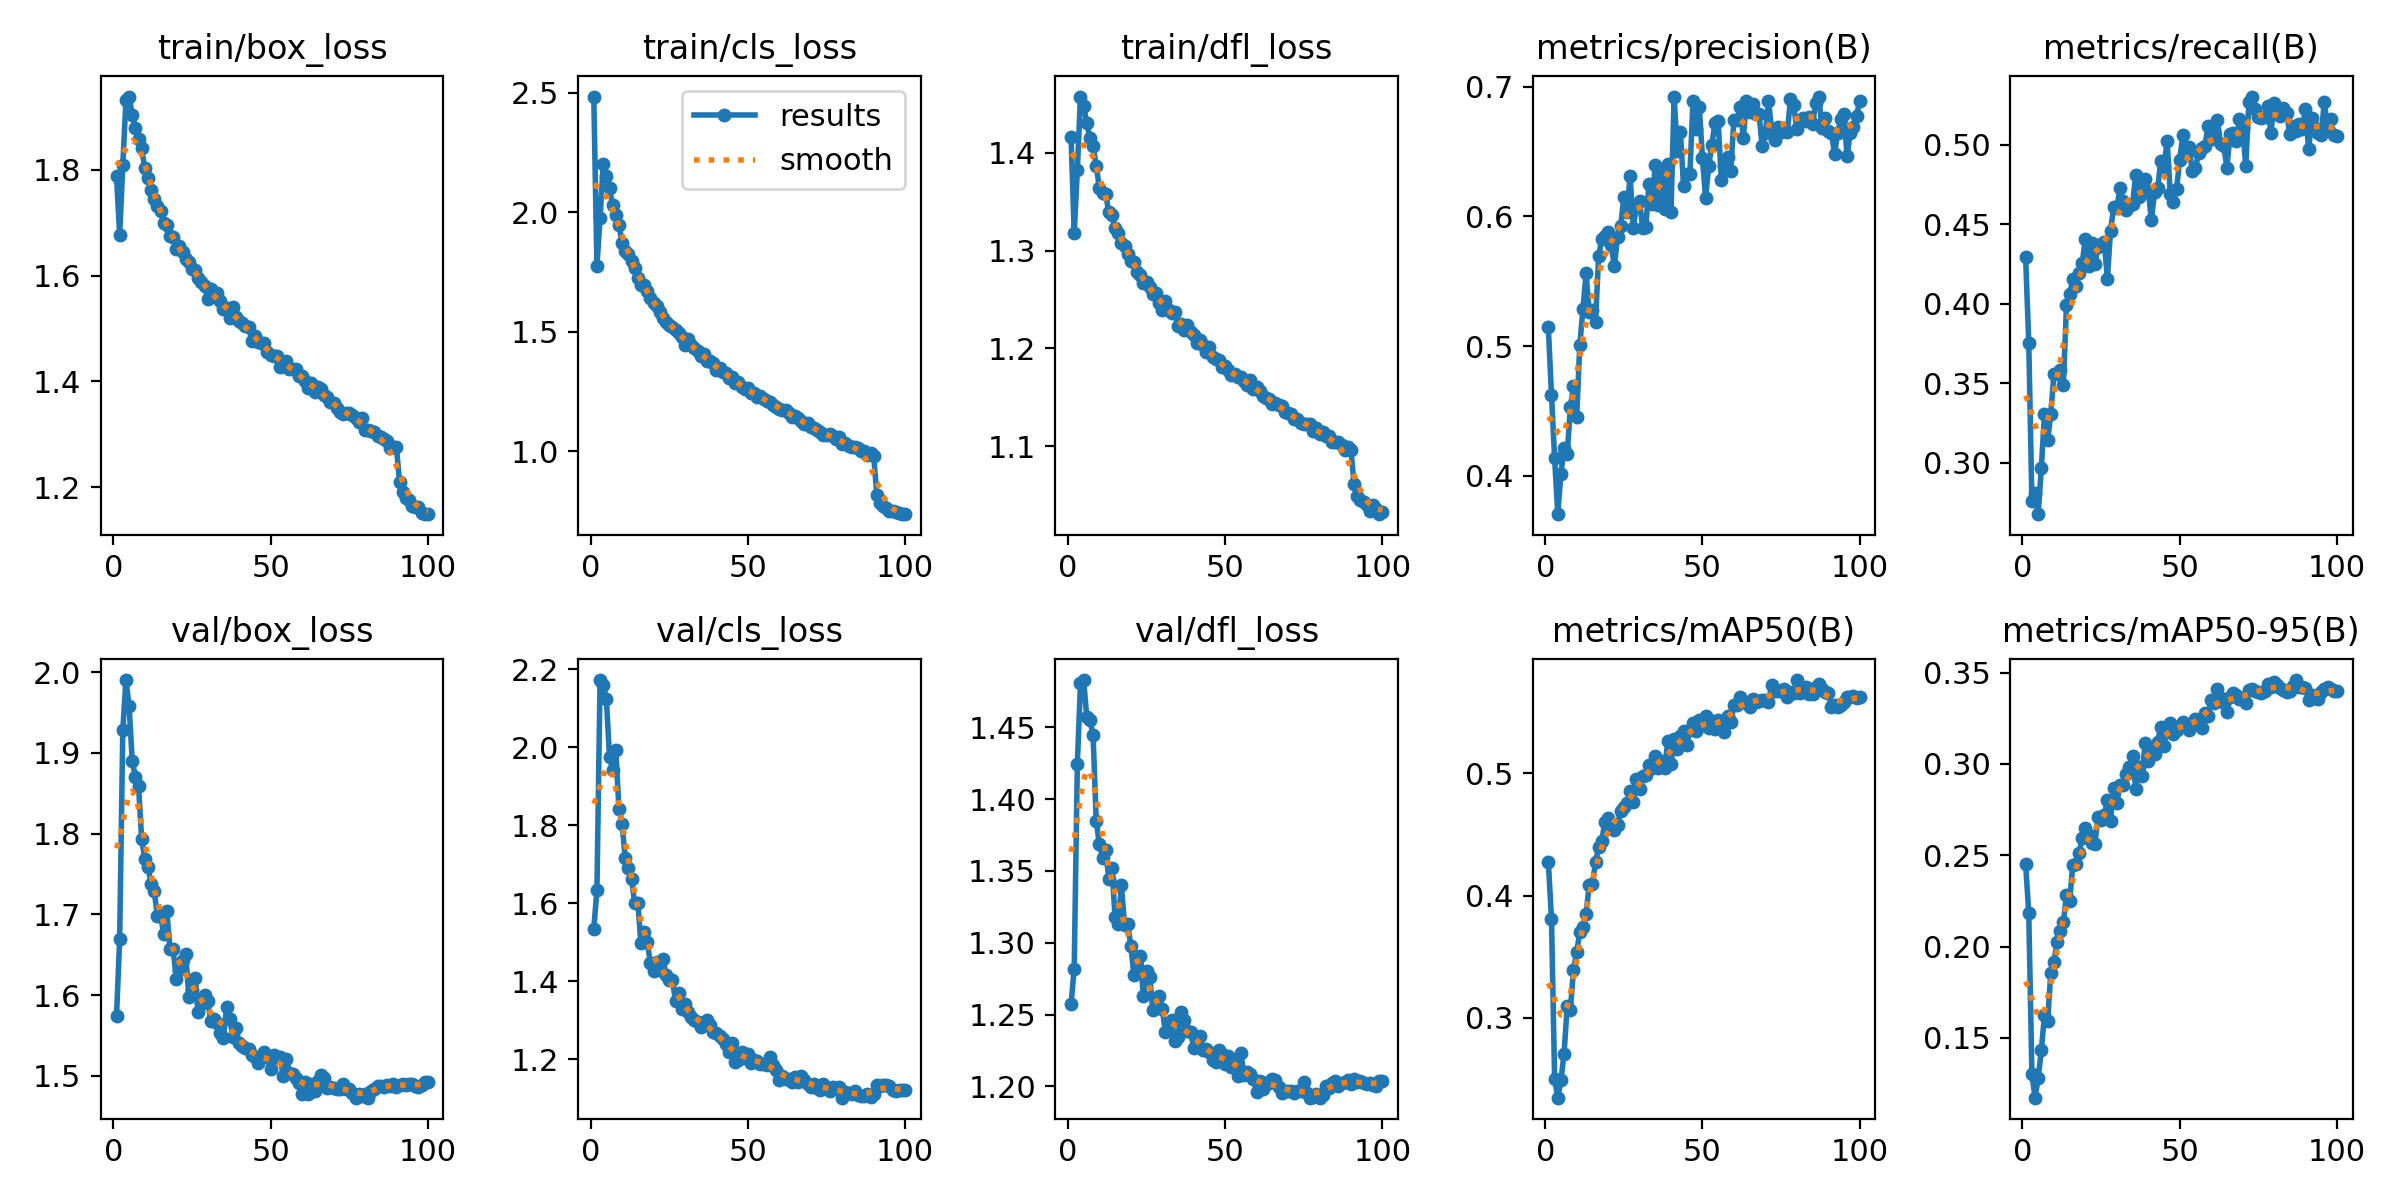

The table this chart was drawn from, first rows:
epoch, time, train/box_loss, train/cls_loss, train/dfl_loss, metrics/precision(B), metrics/recall(B), metrics/mAP50(B), metrics/mAP50-95(B), val/box_loss, val/cls_loss, val/dfl_loss, lr/pg0, lr/pg1, lr/pg2
1, 252.1, 1.788, 2.483, 1.416, 0.5143, 0.4294, 0.4277, 0.2452, 1.574, 1.535, 1.257, 0.003324, 0.003324, 0.07008
2, 492.3, 1.677, 1.776, 1.317, 0.4624, 0.3756, 0.3807, 0.2185, 1.669, 1.633, 1.282, 0.006592, 0.006592, 0.04002
3, 731.4, 1.809, 1.975, 1.383, 0.4133, 0.2758, 0.2499, 0.1303, 1.928, 2.172, 1.425, 0.009793, 0.009793, 0.009884
4, 966.2, 1.931, 2.202, 1.457, 0.3702, 0.2808, 0.2344, 0.1173, 1.99, 2.16, 1.481, 0.009703, 0.009703, 0.009703
5, 1201, 1.938, 2.153, 1.448, 0.4012, 0.2676, 0.2486, 0.128, 1.958, 2.124, 1.483, 0.009604, 0.009604, 0.009604
6, 1435, 1.904, 2.099, 1.431, 0.4213, 0.2968, 0.2705, 0.1432, 1.89, 1.975, 1.457, 0.009505, 0.009505, 0.009505
7, 1669, 1.878, 2.028, 1.415, 0.4167, 0.3306, 0.3095, 0.1626, 1.87, 1.942, 1.455, 0.009406, 0.009406, 0.009406
8, 1903, 1.858, 1.987, 1.407, 0.4525, 0.3142, 0.3063, 0.1595, 1.859, 1.992, 1.444, 0.009307, 0.009307, 0.009307
9, 2137, 1.841, 1.947, 1.387, 0.4689, 0.3305, 0.3394, 0.1855, 1.793, 1.842, 1.385, 0.009208, 0.009208, 0.009208
10, 2371, 1.802, 1.87, 1.364, 0.4448, 0.3557, 0.3534, 0.1916, 1.769, 1.803, 1.369, 0.009109, 0.009109, 0.009109
11, 2605, 1.784, 1.837, 1.358, 0.5006, 0.356, 0.3702, 0.2025, 1.759, 1.715, 1.359, 0.00901, 0.00901, 0.00901
12, 2839, 1.762, 1.824, 1.358, 0.5284, 0.3586, 0.3741, 0.2083, 1.738, 1.691, 1.364, 0.008911, 0.008911, 0.008911
13, 3073, 1.745, 1.795, 1.339, 0.556, 0.349, 0.3852, 0.2134, 1.728, 1.663, 1.344, 0.008812, 0.008812, 0.008812
14, 3307, 1.731, 1.768, 1.336, 0.5265, 0.399, 0.4088, 0.2282, 1.698, 1.601, 1.352, 0.008713, 0.008713, 0.008713
15, 3541, 1.722, 1.726, 1.323, 0.528, 0.406, 0.4092, 0.2248, 1.699, 1.602, 1.318, 0.008614, 0.008614, 0.008614
16, 3776, 1.699, 1.695, 1.318, 0.5189, 0.4155, 0.4274, 0.2448, 1.675, 1.499, 1.313, 0.008515, 0.008515, 0.008515
17, 4010, 1.696, 1.695, 1.308, 0.5697, 0.4112, 0.4395, 0.2454, 1.704, 1.527, 1.34, 0.008416, 0.008416, 0.008416
18, 4244, 1.675, 1.669, 1.305, 0.5828, 0.4192, 0.445, 0.251, 1.657, 1.501, 1.313, 0.008317, 0.008317, 0.008317
19, 4479, 1.672, 1.641, 1.297, 0.5851, 0.4255, 0.4605, 0.2596, 1.657, 1.447, 1.313, 0.008218, 0.008218, 0.008218
20, 4713, 1.651, 1.62, 1.289, 0.588, 0.441, 0.4633, 0.265, 1.621, 1.427, 1.298, 0.008119, 0.008119, 0.008119
21, 4948, 1.655, 1.607, 1.288, 0.578, 0.4236, 0.456, 0.2611, 1.632, 1.45, 1.278, 0.00802, 0.00802, 0.00802
22, 5182, 1.644, 1.582, 1.278, 0.5614, 0.4385, 0.4541, 0.2565, 1.644, 1.43, 1.284, 0.007921, 0.007921, 0.007921
23, 5416, 1.631, 1.557, 1.275, 0.5845, 0.4249, 0.4582, 0.2559, 1.651, 1.457, 1.291, 0.007822, 0.007822, 0.007822
24, 5650, 1.626, 1.539, 1.267, 0.5923, 0.4356, 0.4694, 0.2708, 1.598, 1.416, 1.263, 0.007723, 0.007723, 0.007723
25, 5884, 1.612, 1.528, 1.268, 0.6152, 0.4379, 0.4728, 0.2693, 1.606, 1.404, 1.281, 0.007624, 0.007624, 0.007624
26, 6118, 1.611, 1.519, 1.263, 0.6038, 0.4391, 0.4758, 0.2722, 1.621, 1.403, 1.276, 0.007525, 0.007525, 0.007525
27, 6353, 1.595, 1.506, 1.256, 0.6311, 0.4157, 0.4857, 0.28, 1.579, 1.348, 1.254, 0.007426, 0.007426, 0.007426
28, 6587, 1.588, 1.494, 1.257, 0.5911, 0.4461, 0.4764, 0.2689, 1.589, 1.369, 1.259, 0.007327, 0.007327, 0.007327
29, 6821, 1.579, 1.479, 1.247, 0.6081, 0.4607, 0.4953, 0.2867, 1.6, 1.33, 1.263, 0.007228, 0.007228, 0.007228
30, 7055, 1.556, 1.445, 1.239, 0.6118, 0.46, 0.4873, 0.2784, 1.593, 1.34, 1.254, 0.007129, 0.007129, 0.007129
31, 7288, 1.574, 1.468, 1.249, 0.5909, 0.4726, 0.4979, 0.2886, 1.567, 1.322, 1.238, 0.00703, 0.00703, 0.00703
32, 7523, 1.561, 1.444, 1.239, 0.592, 0.4647, 0.4987, 0.2885, 1.571, 1.307, 1.244, 0.006931, 0.006931, 0.006931
33, 7756, 1.566, 1.434, 1.236, 0.6251, 0.4591, 0.5071, 0.2945, 1.565, 1.301, 1.246, 0.006832, 0.006832, 0.006832
34, 7990, 1.552, 1.419, 1.237, 0.6096, 0.4614, 0.5048, 0.2982, 1.553, 1.297, 1.232, 0.006733, 0.006733, 0.006733
35, 8224, 1.537, 1.397, 1.223, 0.6401, 0.4625, 0.5145, 0.3044, 1.547, 1.282, 1.235, 0.006634, 0.006634, 0.006634
36, 8459, 1.539, 1.406, 1.225, 0.6091, 0.4811, 0.5043, 0.2865, 1.585, 1.292, 1.252, 0.006535, 0.006535, 0.006535
37, 8692, 1.52, 1.378, 1.219, 0.6365, 0.467, 0.5102, 0.2985, 1.571, 1.3, 1.247, 0.006436, 0.006436, 0.006436
38, 8926, 1.541, 1.378, 1.224, 0.6055, 0.4746, 0.5043, 0.2935, 1.548, 1.287, 1.239, 0.006337, 0.006337, 0.006337
39, 9160, 1.521, 1.367, 1.217, 0.6405, 0.4783, 0.5267, 0.3114, 1.559, 1.27, 1.238, 0.006238, 0.006238, 0.006238
40, 9394, 1.513, 1.339, 1.214, 0.6036, 0.4711, 0.5074, 0.3017, 1.54, 1.266, 1.227, 0.006139, 0.006139, 0.006139
41, 9628, 1.51, 1.347, 1.205, 0.6926, 0.4529, 0.528, 0.3088, 1.537, 1.26, 1.231, 0.00604, 0.00604, 0.00604
42, 9862, 1.504, 1.333, 1.209, 0.6508, 0.4702, 0.5204, 0.3055, 1.534, 1.252, 1.235, 0.005941, 0.005941, 0.005941
43, 10096, 1.502, 1.325, 1.203, 0.6652, 0.4731, 0.5307, 0.3122, 1.534, 1.24, 1.225, 0.005842, 0.005842, 0.005842
44, 10330, 1.477, 1.305, 1.196, 0.6232, 0.49, 0.5347, 0.3205, 1.525, 1.219, 1.226, 0.005743, 0.005743, 0.005743
45, 10564, 1.486, 1.312, 1.201, 0.6326, 0.4862, 0.5237, 0.3097, 1.523, 1.242, 1.224, 0.005644, 0.005644, 0.005644
46, 10798, 1.474, 1.285, 1.191, 0.6327, 0.5026, 0.5357, 0.3201, 1.516, 1.192, 1.219, 0.005545, 0.005545, 0.005545
47, 11032, 1.472, 1.289, 1.19, 0.6891, 0.4691, 0.5415, 0.3222, 1.524, 1.197, 1.217, 0.005446, 0.005446, 0.005446
48, 11266, 1.473, 1.27, 1.188, 0.6679, 0.4643, 0.5347, 0.3164, 1.53, 1.22, 1.225, 0.005347, 0.005347, 0.005347
49, 11499, 1.455, 1.259, 1.181, 0.6849, 0.472, 0.5438, 0.3186, 1.523, 1.204, 1.223, 0.005248, 0.005248, 0.005248
50, 11733, 1.451, 1.264, 1.182, 0.6451, 0.4907, 0.5395, 0.321, 1.508, 1.212, 1.216, 0.005149, 0.005149, 0.005149
51, 11967, 1.449, 1.242, 1.177, 0.6143, 0.5064, 0.5471, 0.3232, 1.526, 1.19, 1.221, 0.00505, 0.00505, 0.00505
52, 12201, 1.447, 1.243, 1.173, 0.6391, 0.4979, 0.5374, 0.3211, 1.523, 1.199, 1.214, 0.004951, 0.004951, 0.004951
53, 12435, 1.428, 1.227, 1.173, 0.6554, 0.4986, 0.5434, 0.3187, 1.524, 1.197, 1.218, 0.004852, 0.004852, 0.004852
54, 12669, 1.436, 1.23, 1.171, 0.6725, 0.4833, 0.5361, 0.321, 1.5, 1.187, 1.207, 0.004753, 0.004753, 0.004753
55, 12903, 1.439, 1.22, 1.17, 0.674, 0.4854, 0.5438, 0.3248, 1.521, 1.189, 1.223, 0.004654, 0.004654, 0.004654
56, 13137, 1.424, 1.211, 1.167, 0.6284, 0.4948, 0.5412, 0.324, 1.504, 1.186, 1.208, 0.004555, 0.004555, 0.004555
57, 13371, 1.423, 1.208, 1.163, 0.6388, 0.4979, 0.5337, 0.3199, 1.502, 1.205, 1.21, 0.004456, 0.004456, 0.004456
58, 13605, 1.423, 1.193, 1.167, 0.6459, 0.4991, 0.5471, 0.3278, 1.497, 1.184, 1.209, 0.004357, 0.004357, 0.004357
59, 13840, 1.41, 1.186, 1.159, 0.6354, 0.5117, 0.5423, 0.3261, 1.492, 1.172, 1.205, 0.004258, 0.004258, 0.004258
60, 14074, 1.411, 1.179, 1.161, 0.6744, 0.5067, 0.5564, 0.3352, 1.478, 1.147, 1.196, 0.004159, 0.004159, 0.004159
... 40 more rows
